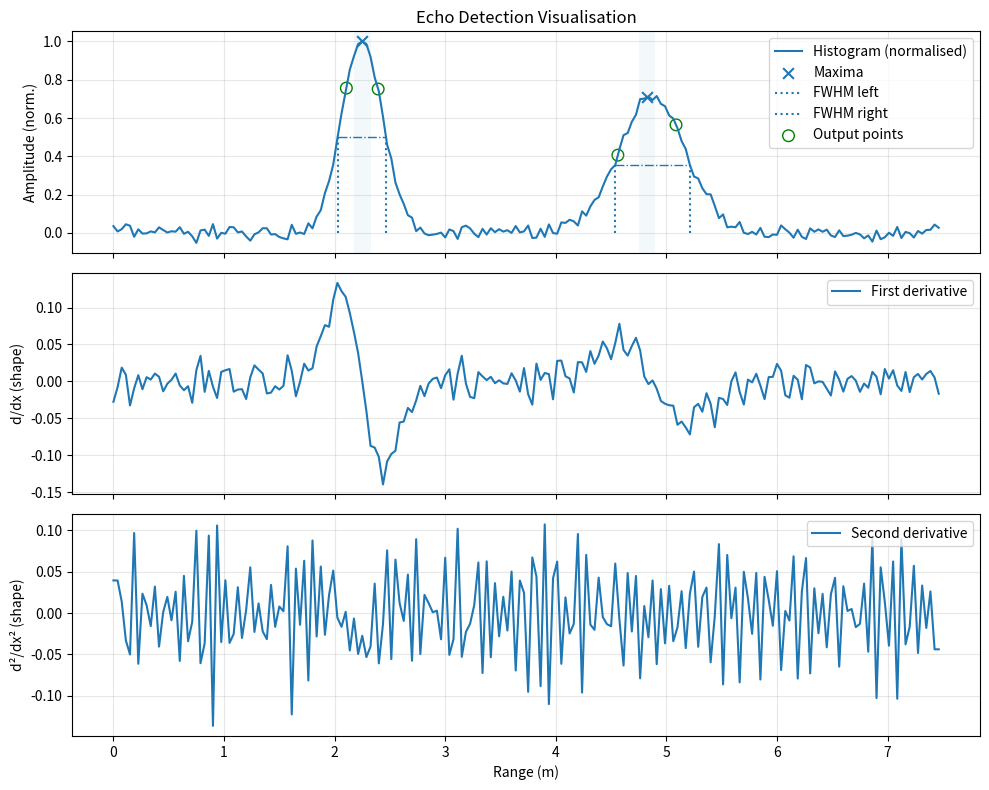
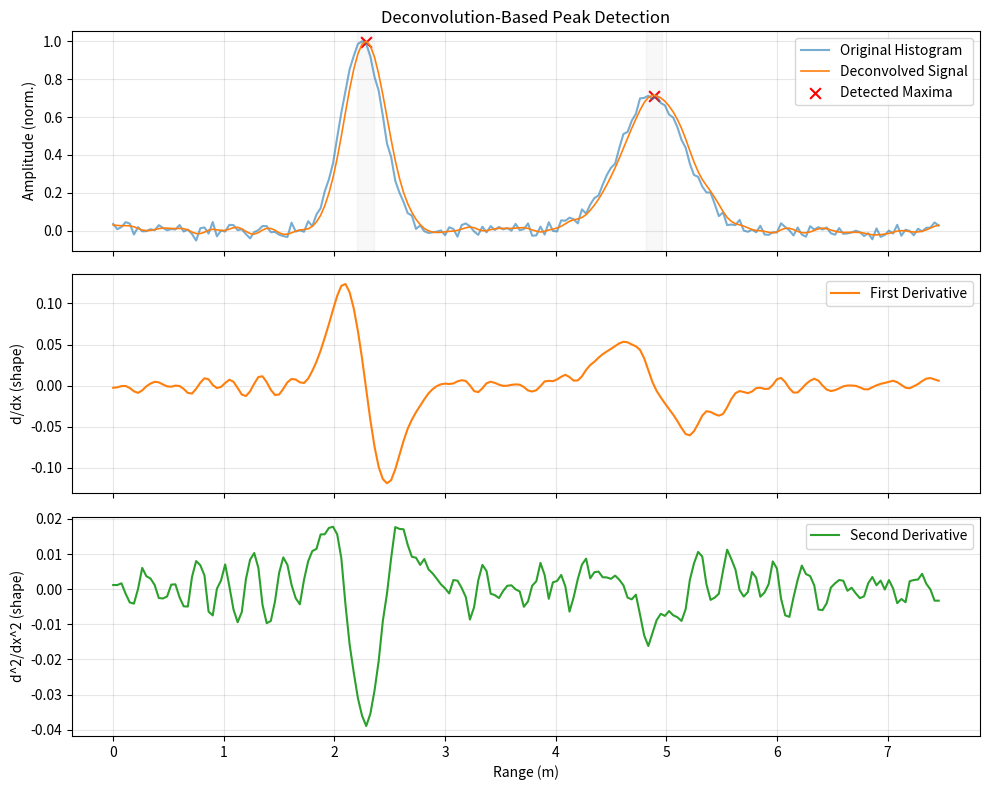
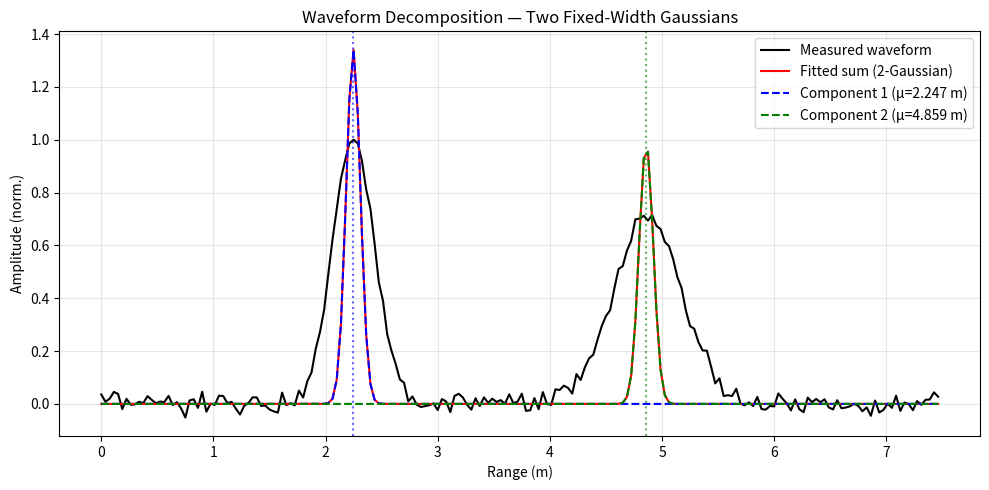

Recreate these plots in Python, in order.
from dataclasses import dataclass
from typing import List
import numpy as np
import matplotlib.pyplot as plt
from scipy.optimize import curve_fit


class Histogram:
    data: np.ndarray
    time_start: float
    time_end: float
    bin_count: int
    bin_width_m: float
    pulse_width_m: float

    def __init__(self, time_start, time_end, bin_count, bin_width_m, data=None):
        if data is None:
            data = np.array([0.0 for _ in range(bin_count)])
        self.data = data
        self.time_start = time_start
        self.bin_count = bin_count
        self.bin_width_m = bin_width_m
        self.time_end = float(time_end) if time_end else (self.time_start + self.bin_count * self.bin_width_m)

    # - - - - - - - - - - UTIL - - - - - - - - - - #
    # central difference
    def compute_derivative(self, data: np.ndarray) -> np.ndarray:
        N = len(data)
        deriv = np.zeros_like(data)
        deriv[0] = data[1] - data[0] # fwd diff for first point
        deriv[-1] = data[-1] - data[-2] # bwd diff for last point
        for i in range(1, N-1): # central diff for interior points
            deriv[i] = (data[i+1] - data[i-1])/2.0
        return deriv

    # second order central difference
    def compute_second_derivative(self, data: np.ndarray) -> np.ndarray:
        N = len(data)
        dderiv = np.zeros_like(data)
        dderiv[0] = data[2] - 2 * data[1] + data[0]
        dderiv[-1] = data[-1] - 2 * data[-2] + data[-3]
        for i in range(1, N-1):
            dderiv[i] = data[i+1] - 2 * data[i] + data[i-1]
        return dderiv

    # interpolation
    def lerp(self, v0, v1, t):
        return (1 - t) * v0 + t * v1

    # find zero crossings of deriv
    def find_local_maxima(self, data: np.ndarray, deriv: np.ndarray, dderiv: np.ndarray, min_amp = 0.5):
        N = len(data)
        maxima = []
        for i in range(1, N-1):
            if deriv[i - 1] > 0.0 >= deriv[i]: # ensure zero crossing # and (dderiv[i-1] < 0.0 or dderiv[i] < 0.0):
                t = deriv[i-1] / (deriv[i-1] - deriv[i])
                if self.lerp(dderiv[i-1], dderiv[i], t) < 0.0: # ensure concave down
                    if self.lerp(data[i - 1], data[i], t) > min_amp: # minimum prominence
                        maxima.append((i-1) + t)
        return np.array(maxima)

    # - - - - - - - - - - ECHO DETECTION - - - - - - - - - - #
    # find fwhm
    def find_fwhm(self, data: np.ndarray, maxima: np.ndarray, threshold = 0.50, sp_threshold = 0.98):
        N = self.bin_count
        fwhm = []
        p_left = []
        p_right = []
        single_points = []
        for maximum in maxima:
            # Compute indices of points that pass threshold (default 50%)
            i_left = int(np.floor(maximum))
            i_right = int(np.ceil(maximum))
            half_maximum_val = threshold * self.lerp(data[i_left], data[i_right], maximum - i_left)

            while i_left >= 0 and data[i_left] >= half_maximum_val:
                i_left -= 1
            while i_right < N and data[i_right] >= half_maximum_val:
                i_right += 1

            # Compute left side crossing
            if i_left < 0:
                # TODO: estimate based on derivatives
                # Half-maximum lies before index 0 -> extrapolate using (0,1)
                # if N >= 2 and data[1] != data[0]:
                #     x_left = 0.0 + (half_maximum_val - data[0]) / (data[1] - data[0])
                # else:
                #    x_left = 0.0  # degenerate fallback
                x_left = 0.0
            else:
                # Crossing is between i_left and i_left+1
                j0, j1 = i_left, i_left + 1
                y0, y1 = data[j0], data[j1]
                if y1 != y0:
                    x_left = j0 + (half_maximum_val - y0) / (y1 - y0)
                else:
                    x_left = j0 + 0.5  # flat segment fallback

            # Compute right side crossing
            if i_right >= N:
                # TODO: estimate based on derivatives
                # Half-maximum lies beyond index N-1 -> extrapolate using (N-2, N-1)
                # if N >= 2 and data[N - 1] != data[N - 2]:
                #     x_right = (N - 1) + (half_maximum_val - data[N - 1]) / (data[N - 1] - data[N - 2])
                # else:
                #     x_right = float(N - 1)  # degenerate fallback
                x_right = float(N - 1)
            else:
                # Crossing is between i_right-1 and i_right
                j0, j1 = i_right - 1, i_right
                y0, y1 = data[j0], data[j1]
                if y1 != y0:
                    x_right = j0 + (half_maximum_val - y0) / (y1 - y0)
                else:
                    x_right = j0 + 0.5  # flat segment fallback

            # Interpolate to find xl and xr TODO: incorrect
            # x_left = -0.5 * maximum_val * ((maximum - i_left)/(maximum_val - data[i_left])) + i_left
            # x_right = -0.5 * maximum_val * ((maximum - i_left) / (maximum_val - data[i_left])) + i_left

            fwhm.append(x_right - x_left)
            p_left.append(x_left)
            p_right.append(x_right)

        for maximum in maxima:
            # Compute indices of points that pass sp_threshold (default 95%)
            i_left = int(np.floor(maximum))
            i_right = int(np.ceil(maximum))
            half_maximum_val = sp_threshold * self.lerp(data[i_left], data[i_right], maximum - i_left)

            while i_left >= 0 and data[i_left] >= half_maximum_val:
                i_left -= 1

            # Compute left side crossing
            if i_left < 0:
                # TODO: estimate based on derivatives
                # Half-maximum lies before index 0 -> extrapolate using (0,1)
                # if N >= 2 and data[1] != data[0]:
                #     x_left = 0.0 + (half_maximum_val - data[0]) / (data[1] - data[0])
                # else:
                #    x_left = 0.0  # degenerate fallback
                x_left = 0.0
            else:
                # Crossing is between i_left and i_left+1
                j0, j1 = i_left, i_left + 1
                y0, y1 = data[j0], data[j1]
                if y1 != y0:
                    x_left = j0 + (half_maximum_val - y0) / (y1 - y0)
                else:
                    x_left = j0 + 0.5  # flat segment fallback

            single_points.append(x_left)

        return np.array(fwhm), np.array(p_left), np.array(p_right), np.array(single_points)

    def compute_points(self, pulse_width_m, maxima, fwhm, fwhm_left, fwhm_right, single_points):
        points = []
        pulse_width_bins = pulse_width_m / self.bin_width_m
        for i in range(len(maxima)):
            if fwhm[i] > pulse_width_bins/4:
                if fwhm[i] < pulse_width_bins*1.5:
                    points.append(single_points[i])
                else:
                    mid = (fwhm_right[i] + fwhm_left[i]) / 2.0
                    p_left = mid - pulse_width_bins/2.0
                    p_right = mid + pulse_width_bins/2.0
                    points.append(maxima[i] - (p_left - fwhm_left[i]))
                    points.append(maxima[i] + (fwhm_right[i] - p_right))
        return np.array(points)

    def get_points_echo_detection(self, pulse_width_m, theta_x=0, theta_y =0, offset=0.0375):
        data = np.asarray(self.data, dtype=float).copy()
        if np.max(data) > 0:
            data /= np.max(data)
        if data.size < 3:
            return []

        deriv = self.compute_derivative(data)
        dderiv = self.compute_second_derivative(data)
        maxima = self.find_local_maxima(data, deriv, dderiv)
        fwhm, p_left, p_right, single_points = self.find_fwhm(data, maxima)
        points = self.compute_points(pulse_width_m, maxima, fwhm, p_left, p_right, single_points)
        # correction = np.cos(np.sqrt(theta_x**2 + theta_y**2))
        correction = 1
        return points * self.bin_width_m * correction + offset

    # - - - - - - - - - - DEPTH - - - - - - - - - - #
    @staticmethod
    def compute_depth(points, filtered=True):
        points = np.array(points)
        if filtered:
            lower, upper = np.percentile(points, [5, 95])
            filtered_points = points[(points >= lower) & (points <= upper)]
            return filtered_points.max() - filtered_points.min()
        else:
            return points.max() - points.min()

    # - - - - - - - - - - DECONVOLUTION - - - - - - - - - - #
    @staticmethod
    def wiener_deconv(signal, kernel, regularization=1):
        # Ensure kernel is centered and same length as signal
        kernel = np.asarray(kernel, dtype=float)
        signal = np.asarray(signal, dtype=float)
        N = len(signal)

        # Pad or truncate kernel to match signal length
        if len(kernel) < N:
            pad = (N - len(kernel)) // 2
            kernel = np.pad(kernel, (pad, N - len(kernel) - pad))
        elif len(kernel) > N:
            kernel = kernel[:N]

        # Optionally center the kernel (use fftshift if needed)
        kernel = np.fft.ifftshift(kernel)

        # FFT-based Wiener deconvolution
        signal_f = np.fft.rfft(signal)
        kernel_f = np.fft.rfft(kernel)
        deconv_f = (signal_f * np.conj(kernel_f)) / (np.abs(kernel_f) ** 2 + regularization)
        deconv = np.fft.irfft(deconv_f, N)

        return deconv

    def get_points_deconv(self, theta_x=0, theta_y =0, offset=0):
        data = np.asarray(self.data, dtype=float).copy()
        if np.max(data) > 0:
            data /= np.max(data)
        if data.size < 3:
            return []
        # KERNEL IS HISTOGRAM [0, 2] FROM SIM.RUN_FIND_KERNEL
        kernel = np.array([0.005,0.016,0.066,0.211,0.519,0.882,1.000,0.873,0.556,0.243,0.079,0.018,0.003])
        deconv = self.wiener_deconv(data, kernel/np.sum(kernel))
        deconv /= np.max(deconv)
        deriv = self.compute_derivative(deconv)
        dderiv = self.compute_second_derivative(deconv)
        maxima = self.find_local_maxima(deconv, deriv, dderiv)
        # correction = np.cos(np.sqrt(theta_x**2 + theta_y**2))
        correction = 1
        return maxima * self.bin_width_m * correction + offset

    # - - - - - - - - - - WAVFORM DECOMPOSITION - - - - - - - - - - #
    def get_decomp_estimate_maxima(self, data):
        deriv = self.compute_derivative(data)
        dderiv = self.compute_second_derivative(data)
        maxima = self.find_local_maxima(data, deriv, dderiv, min_amp=0.1)
        if len(maxima) <= 0:
            A1 = np.argmax(data)
            mu1 = np.argmax(data) * self.bin_width_m
            initial_guess =  [A1, mu1, 0.1 * A1, mu1 + self.bin_width_m * 5]
        elif len(maxima) == 1:
            max1_left = np.floor(maxima[0])
            max1_right = np.ceil(maxima[0])
            A1 = self.lerp(data[int(max1_left)], data[int(max1_right)], maxima[0] - max1_left)
            mu1 = maxima[0] * self.bin_width_m
            initial_guess = [A1, mu1, 0, 0]
        else:
            amps = [np.interp(m, np.arange(len(data)), data) for m in maxima]
            maxima = list(zip(maxima, amps))
            maxima_sorted = sorted(maxima, key=lambda m: m[1], reverse=True)
            max1_left = np.floor(maxima_sorted[0][0])
            max1_right = np.ceil(maxima_sorted[0][0])
            max2_left = np.floor(maxima_sorted[1][0])
            max2_right = np.ceil(maxima_sorted[1][0])
            A1 = self.lerp(data[int(max1_left)], data[int(max1_right)], maxima_sorted[0][0] - max1_left)
            A2 = self.lerp(data[int(max2_left)], data[int(max2_right)], maxima_sorted[1][0] - max2_left)
            mu1 = maxima_sorted[0][0] * self.bin_width_m
            mu2 = maxima_sorted[1][0] * self.bin_width_m
            initial_guess = [A1, mu1, A2, mu2]
        return initial_guess

    def get_decomp_estimate_deconv(self, data):
        estimated_points = self.get_points_deconv()
        if len(estimated_points) <= 0:
            A1 = np.argmax(data)
            mu1 = np.argmax(data) * self.bin_width_m + self.time_start
            initial_guess =  [A1, mu1, 0.1 * A1, mu1 + self.bin_width_m * 5]
        elif len(estimated_points) == 1:
            initial_guess = [1, estimated_points[0], 0, 0]
        else:
            initial_guess = [0.5, estimated_points[0], 0.5, estimated_points[1]]
        return initial_guess

    def get_points_wav_decomp(self, pulse_width_m):
        data = np.asarray(self.data, dtype=float).copy()
        if np.max(data) > 0:
            data /= np.max(data)
        if data.size < 3:
            return []

        # setup model and estimate
        N = len(data)
        x_m = np.arange(N) * self.bin_width_m
        initial_guess = self.get_decomp_estimate_maxima(data)

        sigma = pulse_width_m / 2.355
        def model(x, A1, mu1, A2, mu2):
            return (
                A1 * np.exp(-0.5 * ((x - mu1) / sigma) ** 2) +
                A2 * np.exp(-0.5 * ((x - mu2) / sigma) ** 2)
            )

        # curve fit
        try:
            popt, pcov = curve_fit(model, x_m, data, p0=initial_guess, maxfev=5000)
        except RuntimeError:
            return np.array([])

        # Quick amplitude based filtering
        A1, mu1, A2, mu2 = popt
        peaks = []
        if A1 > 0.25 and mu1 > 0:
            peaks.append(mu1)
        if A2 > 0.25 and mu2 > 0:
            peaks.append(mu2)

        return np.array(sorted(peaks))


    # ========================== VISUALISATION ======================= #
    def visualise_get_points_wav_decomp(self, pulse_width_m):
        """Visualise the result of the waveform decomposition method."""
        data = np.asarray(self.data, dtype=float).copy()
        if np.max(data) > 0:
            data /= np.max(data)
        if data.size < 3:
            return []

        # setup model
        N = data.size
        x_m = np.arange(N) * self.bin_width_m
        sigma = pulse_width_m / 2.355
        initial_guess = self.get_decomp_estimate_maxima(data)
        def model(x, A1, mu1, A2, mu2):
            return (
                    A1 * np.exp(-0.5 * ((x - mu1) / sigma) ** 2) +
                    A2 * np.exp(-0.5 * ((x - mu2) / sigma) ** 2)
            )

        # curve fit
        try:
            popt, _ = curve_fit(model, x_m, data, p0=initial_guess, maxfev=5000)
        except RuntimeError:
            print("Curve fitting failed — plotting raw histogram only.")
            plt.figure(figsize=(10, 4))
            plt.plot(x_m, data, label="Histogram (normalised)")
            plt.xlabel("Range (m)")
            plt.ylabel("Amplitude")
            plt.title("Waveform Decomposition (fit failed)")
            plt.grid(True, alpha=0.3)
            plt.legend()
            plt.show()
            return

        A1, mu1, A2, mu2 = popt
        fit = model(x_m, *popt)
        comp1 = A1 * np.exp(-0.5 * ((x_m - mu1) / sigma) ** 2)
        comp2 = A2 * np.exp(-0.5 * ((x_m - mu2) / sigma) ** 2)

        # Plot
        fig, ax = plt.subplots(1, 1, figsize=(10, 5))
        ax.plot(x_m, data, 'k-', label="Measured waveform")
        ax.plot(x_m, fit, 'r-', label="Fitted sum (2-Gaussian)")
        ax.plot(x_m, comp1, 'b--', label=f"Component 1 (μ={mu1:.3f} m)")
        ax.plot(x_m, comp2, 'g--', label=f"Component 2 (μ={mu2:.3f} m)")

        # Mark peak centers
        ax.axvline(mu1, color='b', linestyle=':', alpha=0.6)
        ax.axvline(mu2, color='g', linestyle=':', alpha=0.6)
        ax.set_xlabel("Range (m)")
        ax.set_ylabel("Amplitude (norm.)")
        ax.set_title("Waveform Decomposition — Two Fixed-Width Gaussians")
        ax.legend()
        ax.grid(True, alpha=0.3)
        plt.tight_layout()
        plt.show()


    def visualise_get_points_deconv(self, pulse_width_m):
        data = np.asarray(self.data, dtype=float).copy()
        if np.max(data) > 0:
            data /= np.max(data)
        if data.size < 3:
            return []
        kernel = np.array([0.005,0.016,0.066,0.211,0.519,0.882,1.000,0.873,0.556,0.243,0.079,0.018,0.003])
        deconv = self.wiener_deconv(data, kernel/np.sum(kernel))
        deconv /= np.max(deconv)
        deriv = self.compute_derivative(deconv)
        dderiv = self.compute_second_derivative(deconv)
        maxima = self.find_local_maxima(deconv, deriv, dderiv)
        points = maxima * self.bin_width_m
        # TODO visualise_get_points_deconv plot
        # TODO: visualisation with matplotlib
        # a) plot histogram and the deconvolved histogram and the detected maxima
        # b) plot deconvolved derivative (separate plot under)
        # c) plot deconvolved dderivative (separate plot under)
        # X-axis in meters (offset by time_start which is in meters here)
        # Convert x-axis to physical distance (meters)
        # X-axis in meters
        N = data.size
        x_bins = np.arange(N, dtype=float)
        x_m = self.time_start + x_bins * self.bin_width_m
        maxima_m = self.time_start + np.asarray(maxima) * self.bin_width_m if maxima.size else np.array([])

        # === PLOTS ===
        fig, axs = plt.subplots(3, 1, sharex=True, figsize=(10, 8))
        ax_h, ax_d1, ax_d2 = axs

        # (a) Original + Deconvolved histograms
        ax_h.plot(x_m, data, label="Original Histogram", alpha=0.6)
        ax_h.plot(x_m, deconv, label="Deconvolved Signal", linewidth=1.2)
        ax_h.set_ylabel("Amplitude (norm.)")
        ax_h.set_title("Deconvolution-Based Peak Detection")

        # Mark detected maxima
        if maxima_m.size:
            ax_h.scatter(maxima_m, np.interp(maxima_m, x_m, deconv),
                         color="red", marker="x", s=60, label="Detected Maxima")

            # Optional pulse width visualization band
            pw = float(pulse_width_m)
            for xm in maxima_m:
                ax_h.axvspan(xm - 0.5 * pw, xm + 0.5 * pw, alpha=0.05, color="gray")

        ax_h.grid(True, alpha=0.3)
        ax_h.legend(loc="upper right")

        # (b) First derivative
        ax_d1.plot(x_m, deriv, label="First Derivative", color="tab:orange")
        ax_d1.set_ylabel("d/dx (shape)")
        ax_d1.grid(True, alpha=0.3)
        ax_d1.legend(loc="upper right")

        # (c) Second derivative
        ax_d2.plot(x_m, dderiv, label="Second Derivative", color="tab:green")
        ax_d2.set_ylabel("d^2/dx^2 (shape)")
        ax_d2.set_xlabel("Range (m)")
        ax_d2.grid(True, alpha=0.3)
        ax_d2.legend(loc="upper right")

        plt.tight_layout()
        plt.show()


    def visualise_get_points_echo_detection(self, pulse_width_m):
        data = np.asarray(self.data, dtype=float).copy()
        if np.max(data) > 0:
            data /= np.max(data)
        if data.size < 3:
            return []
        deriv = self.compute_derivative(data)
        dderiv = self.compute_second_derivative(data)
        maxima = self.find_local_maxima(data, deriv, dderiv)
        fwhm, p_left, p_right, single_points = self.find_fwhm(data, maxima)
        points = self.compute_points(pulse_width_m, maxima, fwhm, p_left, p_right, single_points)
        N = data.size
        x_bins = np.arange(N, dtype=float)
        x_m = self.time_start + x_bins * self.bin_width_m

        # Convert features to meters
        maxima_m = self.time_start + np.asarray(maxima) * self.bin_width_m if maxima.size else np.array([])
        p_left_m = self.time_start + np.asarray(p_left) * self.bin_width_m if p_left.size else np.array([])
        p_right_m = self.time_start + np.asarray(p_right) * self.bin_width_m if p_right.size else np.array([])
        points_m = self.time_start + np.asarray(points) * self.bin_width_m if points.size else np.array([])

        # Recompute half-maximum values for drawing FWHM bars (per-peak)
        # Use the normalised histogram 'data' and the fractional maxima indices.
        half_vals = []
        if maxima.size:
            for m in maxima:
                i0 = int(np.floor(m))
                i1 = min(i0 + 1, N - 1)
                t = m - i0
                peak_val = (1.0 - t) * data[i0] + t * data[i1]
                half_vals.append(0.5 * peak_val)
        half_vals = np.asarray(half_vals) if maxima.size else np.array([])

        # Create figure with three stacked axes
        fig, axs = plt.subplots(3, 1, sharex=True, figsize=(10, 8))
        ax_h, ax_d1, ax_d2 = axs

        # (a) Histogram with annotations
        ax_h.plot(x_m, data, label="Histogram (normalised)")
        ax_h.set_ylabel("Amplitude (norm.)")
        ax_h.set_title("Echo Detection Visualisation")

        # Mark maxima
        if maxima_m.size:
            ax_h.scatter(maxima_m, np.interp(maxima_m, x_m, data), marker="x", s=60, label="Maxima")

        # Mark FWHM left/right bounds and draw half-max bars
        if p_left_m.size and p_right_m.size and half_vals.size:
            # Vertical lines at FWHM bounds
            ax_h.vlines(p_left_m, ymin=0, ymax=np.interp(p_left_m, x_m, data), linestyles="dotted", label="FWHM left")
            ax_h.vlines(p_right_m, ymin=0, ymax=np.interp(p_right_m, x_m, data), linestyles="dotted",
                        label="FWHM right")

            # Horizontal half-maximum segments between p_left and p_right for each peak
            for xl, xr, hv in zip(p_left_m, p_right_m, half_vals):
                if np.isfinite(xl) and np.isfinite(xr):
                    ax_h.hlines(hv, xmin=xl, xmax=xr, linestyles="dashdot", linewidth=1.0)

        # Mark final points
        if points_m.size:
            ax_h.scatter(points_m, np.interp(points_m, x_m, data), marker="o", facecolors="none", edgecolors="green",
                         s=70, label="Output points")

        # Show pulse width band around each peak center (optional visual cue)
        if maxima_m.size:
            pw = float(pulse_width_m)
            for xm in maxima_m:
                ax_h.axvspan(xm - 0.5 * pw, xm + 0.5 * pw, alpha=0.05)

        ax_h.grid(True, alpha=0.3)
        ax_h.legend(loc="upper right")

        # (b) First derivative (shape only)
        ax_d1.plot(x_m, deriv, label="First derivative")
        ax_d1.set_ylabel("d/dx (shape)")
        ax_d1.grid(True, alpha=0.3)
        ax_d1.legend(loc="upper right")

        # (c) Second derivative (shape only)
        ax_d2.plot(x_m, dderiv, label="Second derivative")
        ax_d2.set_ylabel("d²/dx² (shape)")
        ax_d2.set_xlabel("Range (m)")
        ax_d2.grid(True, alpha=0.3)
        ax_d2.legend(loc="upper right")

        plt.tight_layout()
        plt.show()


# =========================
# Example usage (synthetic)
# =========================
if __name__ == "__main__":
    # Synthetic example: two Gaussian-like peaks sampled on unit steps
    np.random.seed(0)
    N = 200
    bin_width_m = 0.0375  # 2 cm per bin (example)
    x = np.arange(N)
    # Create a couple of peaks
    y = (
        1.0 * np.exp(-0.5 * ((x - 60) / 5.0) ** 2) +
        0.7 * np.exp(-0.5 * ((x - 130) / 8.0) ** 2)
    )
    y += 0.02 * np.random.randn(N)  # small noise
    # Normalize if desired
    y /= y.max()

    h = Histogram(time_start=0.0, time_end=None, bin_count=N, bin_width_m=bin_width_m, data=y)
    print(h.get_points_echo_detection(0.15))
    h.visualise_get_points_echo_detection(0.15)
    h.visualise_get_points_deconv(0.15)
    h.visualise_get_points_wav_decomp(0.15)
